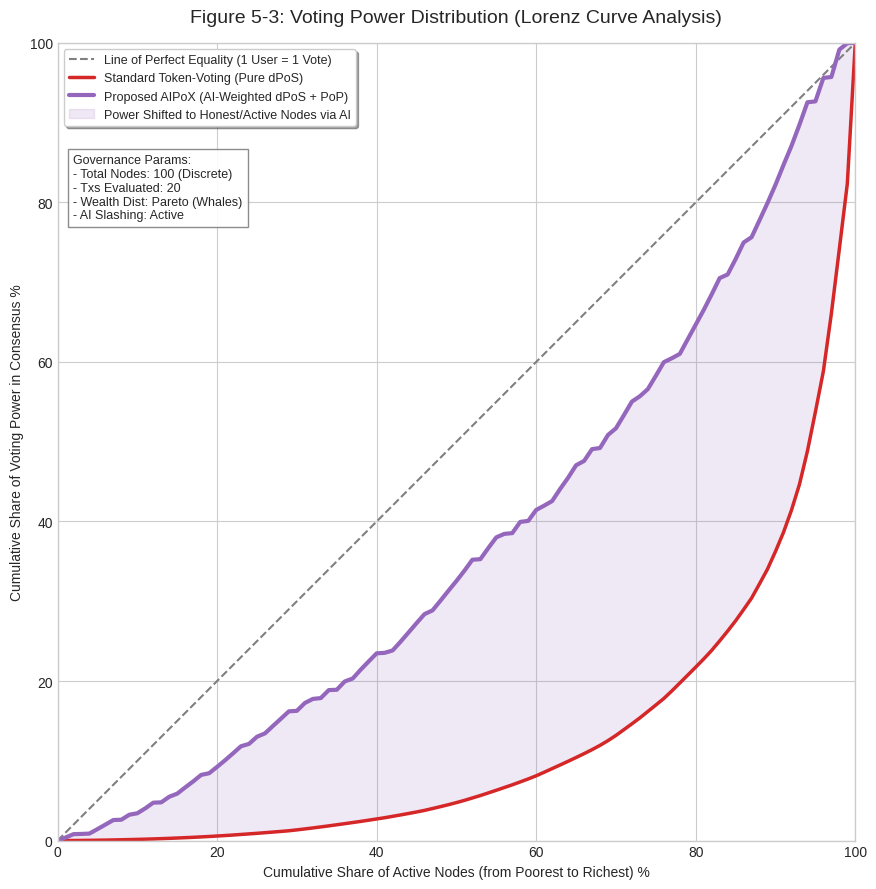

Source code (Python):
import numpy as np
import pandas as pd
import matplotlib.pyplot as plt

plt.style.use('seaborn-v0_8-whitegrid')
np.random.seed(42)

# ==========================================
# 1. تنظیمات جامعه کاربری و شبکه (گسسته)
# ==========================================
total_nodes = 100
tx_per_proposal = 20

simulation_logs = []

# --- الف: توزیع ثروت (توکن) بین 100 نود واقعی ---
# استفاده از توزیع پارتو برای ایجاد نهنگ‌ها (قانون 80/20)
token_balances = np.random.pareto(a=1.1, size=total_nodes) * 1000

# برای اینکه نهنگ‌ها خیلی مصنوعی بزرگ نشوند، سقف می‌گذاریم
token_balances = np.clip(token_balances, 10, 50000)

# مرتب‌سازی نودها از فقیرترین به ثروتمندترین (پیش‌نیاز رسم منحنی لورنز)
token_balances = np.sort(token_balances)

# --- ب: تخصیص رفتار به نودها ---
# 65 صادق، 20 غیرهمکار، 15 مخرب
behaviors = ['Honest'] * 65 + ['Uncooperative'] * 20 + ['Malicious'] * 15
# رفتارها را تصادفی بین افراد پخش می‌کنیم
np.random.shuffle(behaviors)

# سناریو: 3 تا از 5 نهنگِ برترِ شبکه، غیرهمکار یا مخرب هستند
behaviors[-1] = 'Malicious'      # بزرگترین نهنگ (رتبه 100) مخرب است
behaviors[-2] = 'Uncooperative'  # دومین نهنگ غیرهمکار است
behaviors[-4] = 'Malicious'      # چهارمین نهنگ مخرب است
behaviors[-5] = 'Honest'         # پنجمین نهنگ صادق است

# ==========================================
# 2. موتور شبیه‌سازی هوش مصنوعی و محاسبه قدرت رأی
# ==========================================
for i in range(total_nodes):
    node_id = f"Node_{i+1:03d}"
    tokens = token_balances[i]
    behavior = behaviors[i]
    
    # 1. قدرت در DAO استاندارد (Pure dPoS)
    standard_power_raw = tokens
    
    # 2. ارزیابی هوش مصنوعی در طول 20 تراکنش (PoP Score)
    if behavior == 'Honest':
        pop_score = np.random.uniform(0.9, 1.0)
    elif behavior == 'Uncooperative':
        pop_score = np.random.uniform(0.2, 0.5)
    else: # Malicious
        pop_score = np.random.uniform(0.01, 0.1) # جریمه سنگین AI
        
    # 3. قدرت در سیستم AIPoX (ترکیب ثروت و مشارکت)
    # این فرمول باعث می‌شود یک نهنگ مخرب نتواند با پول، قدرت را بخرد
    aipox_power_raw = (tokens ** 0.29) * pop_score
    
    simulation_logs.append({
        'Node_ID': node_id,
        'Token_Balance': round(tokens, 2),
        'Behavior_in_Txs': behavior,
        'AI_PoP_Score(0_to_1)': round(pop_score, 3),
        'Standard_Power_Raw': standard_power_raw,
        'AIPoX_Power_Raw': aipox_power_raw
    })

df_governance = pd.DataFrame(simulation_logs)

# ==========================================
# 3. محاسبه تجمعی (Cumulative) برای رسم منحنی لورنز
# ==========================================
df_governance['Standard_Power(%)'] = (df_governance['Standard_Power_Raw'] / df_governance['Standard_Power_Raw'].sum()) * 100
df_governance['AIPoX_Power(%)'] = (df_governance['AIPoX_Power_Raw'] / df_governance['AIPoX_Power_Raw'].sum()) * 100

# محاسبه مجموع تجمعی قدرت
df_governance['Cum_Standard_Power'] = df_governance['Standard_Power(%)'].cumsum()
df_governance['Cum_AIPoX_Power'] = df_governance['AIPoX_Power(%)'].cumsum()
# محور X (درصد جمعیت از 1 تا 100)
df_governance['Cum_Population'] = np.linspace(1, 100, total_nodes) 

# ==========================================
# 4. رسم نمودار لورنز (گسسته و ارگانیک)
# ==========================================
# اضافه کردن نقطه (0,0) برای شروع اصولی نمودار
x_pop = np.insert(df_governance['Cum_Population'].values, 0, 0) 
y_perfect = x_pop
y_standard = np.insert(df_governance['Cum_Standard_Power'].values, 0, 0)
y_aipox = np.insert(df_governance['Cum_AIPoX_Power'].values, 0, 0)

fig, ax = plt.subplots(figsize=(9, 9))

ax.plot(x_pop, y_perfect, linestyle='--', color='gray', label='Line of Perfect Equality (1 User = 1 Vote)')

# کشیدن خط استاندارد با دندانه‌های واقعی
ax.plot(x_pop, y_standard, color='#d62728', linewidth=2.5, label='Standard Token-Voting (Pure dPoS)')

# کشیدن خط AIPoX با دندانه‌های واقعی
ax.plot(x_pop, y_aipox, color='#9467bd', linewidth=3, label='Proposed AIPoX (AI-Weighted dPoS + PoP)')

ax.fill_between(x_pop, y_standard, y_aipox, color='#9467bd', alpha=0.15, 
                label='Power Shifted to Honest/Active Nodes via AI')

ax.set_title('Figure 5-3: Voting Power Distribution (Lorenz Curve Analysis)', fontsize=14, pad=15)
ax.set_xlabel('Cumulative Share of Active Nodes (from Poorest to Richest) %', fontsize=10)
ax.set_ylabel('Cumulative Share of Voting Power in Consensus %', fontsize=10)

ax.set_xlim(0, 100)
ax.set_ylim(0, 100)
ax.set_aspect('equal', adjustable='box')

info_text = f"Governance Params:\n- Total Nodes: {total_nodes} (Discrete)\n- Txs Evaluated: {tx_per_proposal}\n- Wealth Dist: Pareto (Whales)\n- AI Slashing: Active"
ax.text(2, 78, info_text, fontsize=9, bbox=dict(facecolor='white', alpha=0.9, edgecolor='gray'))

ax.legend(loc='upper left', fontsize=9, frameon=True, shadow=True)

plt.tight_layout()
plt.savefig('5-3-voting_power_distribution_realistic.png', dpi=300)
plt.show()

# ذخیره جدول داده‌ها
output_cols = ['Node_ID', 'Cum_Population', 'Token_Balance', 'Behavior_in_Txs', 'AI_PoP_Score(0_to_1)', 'Standard_Power(%)', 'AIPoX_Power(%)']
df_governance[output_cols].to_csv('Table_5_3_Voting_Power_Data.csv', index=False)
